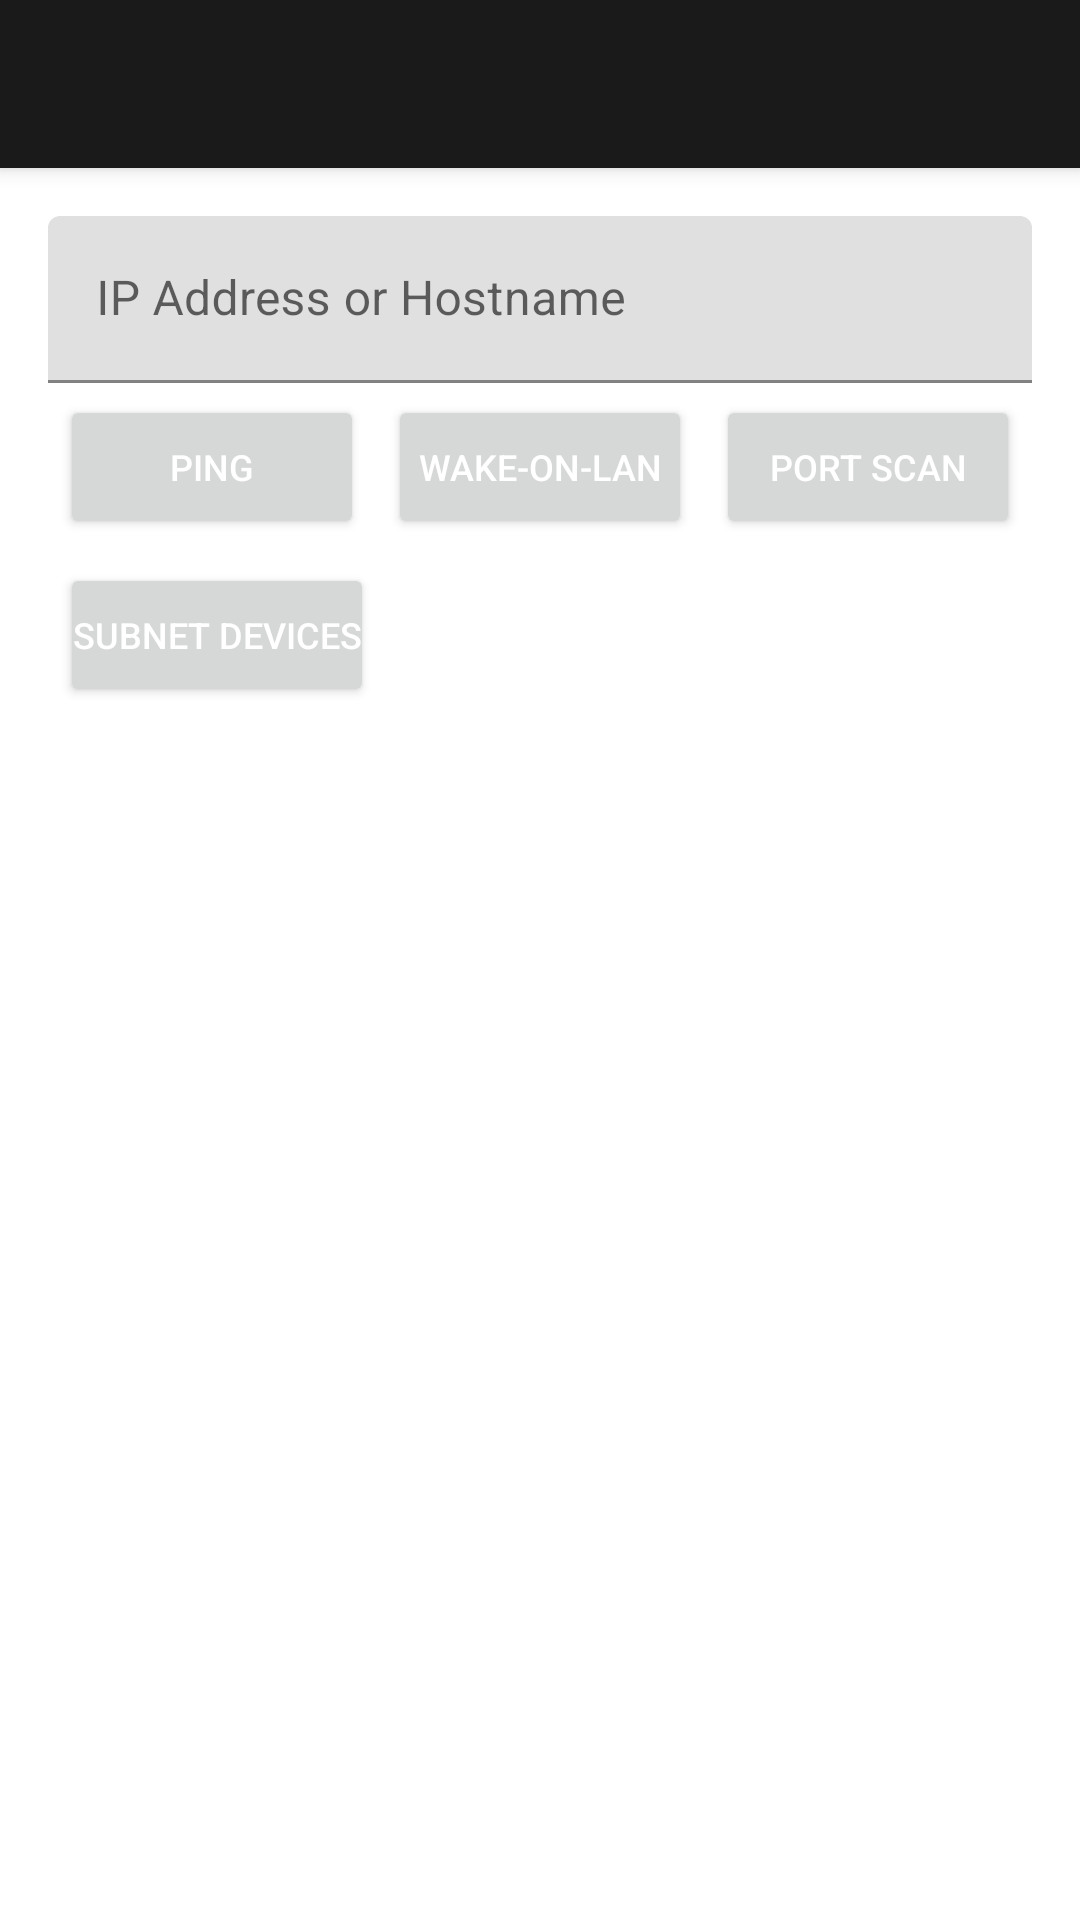

Here is an Android app screen rendered from its layout file. Give the layout XML and the strings, colors and styles it references.
<!-- AndroidManifest.xml: application theme AppTheme -->
<!-- res/layout/activity_main.xml -->
<?xml version="1.0" encoding="utf-8"?>
<androidx.coordinatorlayout.widget.CoordinatorLayout xmlns:android="http://schemas.android.com/apk/res/android"
    xmlns:tools="http://schemas.android.com/tools"
    android:layout_width="match_parent"
    android:layout_height="match_parent"
    android:fitsSystemWindows="true"
    tools:context="com.aemerse.networktools.MainActivity">

  <com.google.android.material.appbar.AppBarLayout
      android:layout_height="wrap_content"
      android:layout_width="match_parent">

    <androidx.appcompat.widget.Toolbar
        android:id="@+id/toolbar"
        android:layout_width="match_parent"
        android:layout_height="?attr/actionBarSize"
        android:background="?attr/colorPrimary"/>

  </com.google.android.material.appbar.AppBarLayout>

  <include layout="@layout/content_main"/>

</androidx.coordinatorlayout.widget.CoordinatorLayout>
<!-- res/layout/content_main.xml (included above) -->
<?xml version="1.0" encoding="utf-8"?>
<LinearLayout
    xmlns:android="http://schemas.android.com/apk/res/android"
    xmlns:app="http://schemas.android.com/apk/res-auto"
    xmlns:tools="http://schemas.android.com/tools"
    android:layout_width="match_parent"
    android:layout_height="match_parent"
    android:orientation="vertical"
    app:layout_behavior="@string/appbar_scrolling_view_behavior"
    tools:context="com.aemerse.networktools.MainActivity"
    tools:showIn="@layout/activity_main"
    >

    <LinearLayout
        android:layout_width="match_parent"
        android:layout_height="wrap_content"
        android:paddingLeft="@dimen/activity_horizontal_margin"
        android:paddingRight="@dimen/activity_horizontal_margin"
        android:paddingBottom="@dimen/activity_horizontal_margin"
        android:paddingTop="@dimen/activity_vertical_margin"
        android:orientation="vertical">

        
        <LinearLayout
            android:focusable="true"
            android:focusableInTouchMode="true"
            android:layout_width="0px"
            android:layout_height="0px"/>

        <com.google.android.material.textfield.TextInputLayout
            android:id="@+id/to_text_input_layout"
            android:layout_width="match_parent"
            android:layout_height="wrap_content">
            <EditText
                android:id="@+id/editIpAddress"
                android:layout_width="match_parent"
                android:layout_height="wrap_content"
                android:hint="@string/hint_ip_address"
                android:inputType="textNoSuggestions"/>
        </com.google.android.material.textfield.TextInputLayout>

        <LinearLayout
            android:layout_width="match_parent"
            android:layout_height="wrap_content"
            android:weightSum="3"
            android:orientation="horizontal">

            <Button
                android:id="@+id/pingButton"
                android:layout_width="0dp"
                android:layout_height="wrap_content"
                android:textColor="@color/white"
                android:textSize="12sp"
                android:layout_weight="1"
                android:layout_margin="4dp"
                android:padding="4dp"
                android:text="@string/ping"
                />

            <Button
                android:id="@+id/wolButton"
                android:layout_width="0dp"
                android:layout_height="wrap_content"
                android:layout_weight="1"
                android:padding="4dp"
                android:textSize="12sp"
                android:layout_margin="4dp"
                android:textColor="@color/white"
                android:text="@string/wol"
                />
            <Button
                android:id="@+id/portScanButton"
                android:layout_width="0dp"
                android:layout_height="wrap_content"
                android:textColor="@color/white"
                android:textSize="12sp"
                android:layout_weight="1"
                android:layout_margin="4dp"
                android:padding="4dp"
                android:text="@string/port_scan"
                />
        </LinearLayout>

        <LinearLayout
            android:layout_width="match_parent"
            android:layout_height="wrap_content"
            android:orientation="horizontal">

            <Button
                android:id="@+id/subnetDevicesButton"
                android:layout_width="wrap_content"
                android:textColor="@color/white"
                android:layout_height="wrap_content"
                android:textSize="12sp"
                android:layout_margin="4dp"
                android:padding="4dp"
                android:text="@string/subnet"
                />

        </LinearLayout>

    </LinearLayout>

    <ScrollView
        android:id="@+id/scrollView1"
        android:layout_width="match_parent"
        android:layout_height="wrap_content"
        android:paddingBottom="@dimen/activity_horizontal_margin"
        android:clipToPadding="false"
        android:fillViewport="true">

        <TextView
            android:id="@+id/resultText"
            android:paddingLeft="@dimen/activity_horizontal_margin"
            android:paddingRight="@dimen/activity_horizontal_margin"
            android:layout_width="wrap_content"
            android:layout_height="wrap_content"
            />
    </ScrollView>

</LinearLayout>
<!-- resources referenced by this layout -->
<resources>
  <color name="white">#ffffff</color>
  <dimen name="activity_horizontal_margin">16dp</dimen>
  <dimen name="activity_vertical_margin">16dp</dimen>
  <string name="hint_ip_address">IP Address or Hostname</string>
  <string name="ping">Ping</string>
  <string name="port_scan">Port Scan</string>
  <string name="subnet">Subnet Devices</string>
  <string name="wol">Wake-On-Lan</string>
  <style name="AppTheme" parent="Theme.MaterialComponents.DayNight.NoActionBar">
      
      <item name="colorPrimary">@color/colorPrimary</item>
      <item name="colorPrimaryDark">@color/colorPrimaryDark</item>
      <item name="colorAccent">@color/colorAccent</item>
    </style>
  <color name="colorPrimary">#1a1a1a</color>
  <color name="colorPrimaryDark">#000000</color>
  <color name="colorAccent">#8BC34A</color>
</resources>
